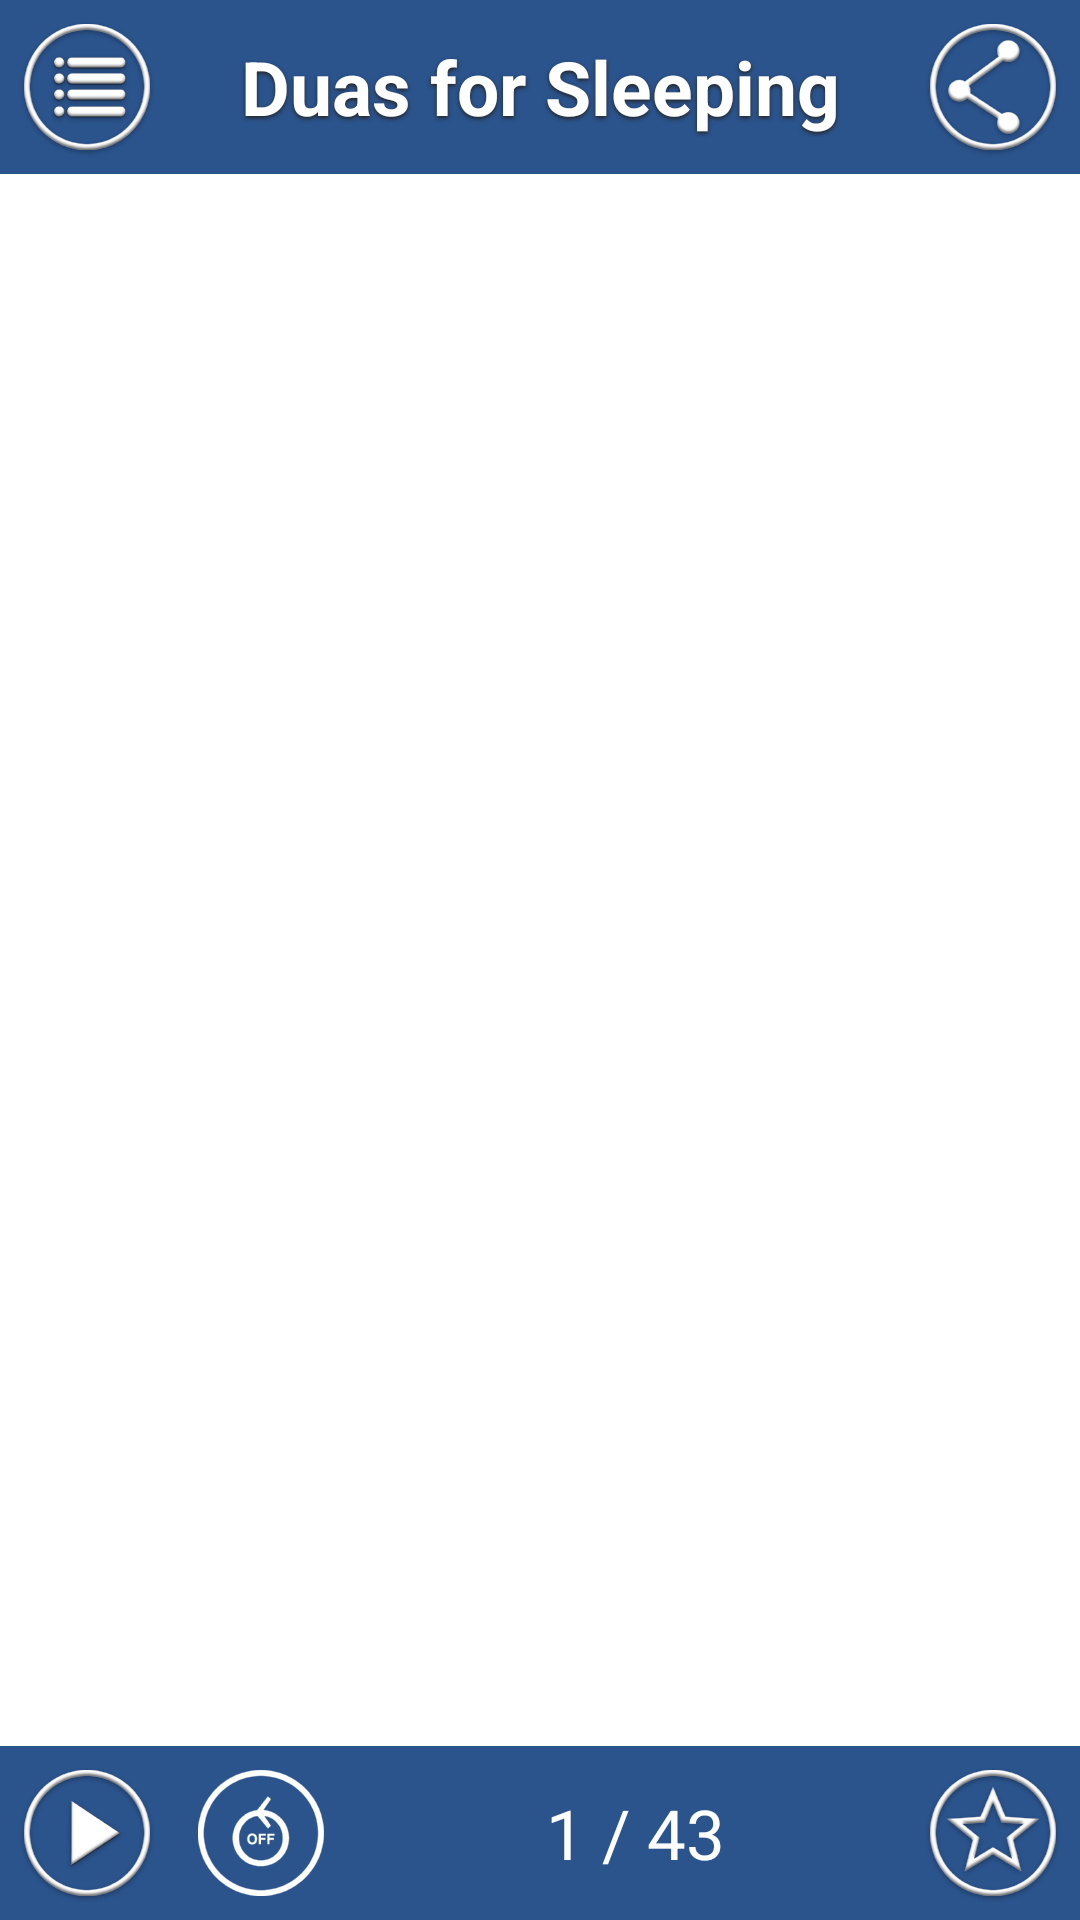

Reconstruct the res/layout file that produces this screen, plus the resources it refers to.
<!-- AndroidManifest.xml: fallback theme Theme.MaterialComponents.DayNight.NoActionBar -->
<!-- res/layout/fragment_single_dua_view_pager.xml -->
<LinearLayout xmlns:android="http://schemas.android.com/apk/res/android"
    xmlns:tools="http://schemas.android.com/tools"
    android:layout_width="match_parent"
    android:layout_height="match_parent"
    android:orientation="vertical" >

    <LinearLayout
        android:id="@+id/ll_back_single_dua_header"
        android:layout_width="match_parent"
        android:layout_height="wrap_content"
        android:background="@color/sleep_color"
        android:gravity="center_vertical" >

        <Button
            android:id="@+id/btn_list_duas"
            android:layout_width="48dp"
            android:layout_height="48dp"
            android:layout_margin="5dp"
            android:background="@drawable/list_custom"
            android:textSize="20sp" />

        <TextView
            android:id="@+id/tv_back_single_dua_header_title"
            android:layout_width="0dp"
            android:layout_height="wrap_content"
            android:layout_weight="1"
            android:gravity="center_horizontal"
            android:shadowColor="@color/grey_dark"
            android:shadowDx="0"
            android:shadowDy="2"
            android:shadowRadius="3"
            android:singleLine="true"
            android:textStyle="bold"
            android:text="@string/sduas"
            android:textColor="@color/white"
            android:textSize="25sp" />

        <Button
            android:id="@+id/btn_share_dua"
            android:layout_width="48dp"
            android:layout_height="48dp"
            android:layout_margin="5dp"
            android:background="@drawable/share_custom"
            android:textSize="20sp" />
    </LinearLayout>

    <android.support.v4.view.ViewPager
        android:id="@+id/pager"
        android:layout_width="match_parent"
        android:layout_height="0dp"
        android:layout_weight="1" 
        android:background="#ffffff"/>

    <LinearLayout
        android:id="@+id/ll_back_single_dua_footer"
        android:layout_width="match_parent"
        android:layout_height="wrap_content"
        android:background="@color/sleep_color"
        android:gravity="center_vertical" >

        <Button
            android:id="@+id/btn_play_pause_dua"
            android:layout_width="48dp"
            android:layout_height="48dp"
            android:layout_margin="5dp"
            android:background="@drawable/play_btn_custom" />

        <ToggleButton
            android:id="@+id/tog_btn_repeat_dua"
            android:layout_width="48dp"
            android:layout_height="48dp"
            android:layout_margin="5dp"
            android:background="@drawable/togbtn_repeat"
            android:checked="false"
            android:textOff=""
            android:textOn="" />

        <TextView
            android:id="@+id/tv_back_single_dua_footer_counter"
            android:layout_width="0dp"
            android:layout_height="wrap_content"
            android:layout_weight="1"
            android:gravity="center_horizontal"
            android:singleLine="true"
            android:text="@string/sample_counter"
            android:textColor="@color/white"
            android:textSize="23sp" />

        <ToggleButton
            android:id="@+id/tog_btn_favorite_dua"
            android:layout_width="48dp"
            android:layout_height="48dp"
            android:layout_margin="5dp"
            android:background="@drawable/btn_toggle"
            android:checked="false"
            android:textOff=""
            android:textOn="" />
    </LinearLayout>

</LinearLayout>
<!-- resources referenced by this layout -->
<resources>
  <color name="grey_dark">#242424</color>
  <color name="sleep_color">#2B548D</color>
  <color name="white">#ffffff</color>
  <!-- drawable btn_toggle (drawable) -->
  <?xml version="1.0" encoding="utf-8"?>
  <selector xmlns:android="http://schemas.android.com/apk/res/android">
      <item android:state_checked="true" android:drawable="@drawable/ic_action_fav_marked_icon" />
      <item android:state_checked="false" android:drawable="@drawable/ic_action_fav_unmarked_icon" />
  </selector>
  <!-- drawable list_custom (drawable) -->
  <?xml version="1.0" encoding="utf-8"?>
  <selector xmlns:android="http://schemas.android.com/apk/res/android">
  
      <item android:drawable="@drawable/ic_action_list_icon" android:state_pressed="true"/>
      <item android:drawable="@drawable/ic_action_list_icon"/>
  
  </selector>
  <!-- drawable play_btn_custom (drawable) -->
  <?xml version="1.0" encoding="utf-8"?>
  <selector xmlns:android="http://schemas.android.com/apk/res/android">
  
      <item android:drawable="@drawable/ic_action_play_icon_w" android:state_pressed="true"/>
      <item android:drawable="@drawable/ic_action_play_icon_w"/>
  
  </selector>
  <!-- drawable share_custom (drawable) -->
  <?xml version="1.0" encoding="utf-8"?>
  <selector xmlns:android="http://schemas.android.com/apk/res/android">
  
      <item android:drawable="@drawable/ic_action_share_icon" android:state_pressed="true"/>
      <item android:drawable="@drawable/ic_action_share_icon"/>
  
  </selector>
  <!-- drawable togbtn_repeat (drawable) -->
  <?xml version="1.0" encoding="utf-8"?>
  <selector xmlns:android="http://schemas.android.com/apk/res/android">
  
      <item android:state_checked="true" android:state_pressed="true"><bitmap android:gravity="center_vertical|center_horizontal" android:src="@drawable/ic_rep_on" />
      </item>
      <item android:state_checked="false" android:state_pressed="true"><bitmap android:gravity="center_vertical|center_horizontal" android:src="@drawable/ic_rep_off" />
      </item>
      <item android:state_checked="true"><bitmap android:gravity="center_vertical|center_horizontal" android:src="@drawable/ic_rep_on" />
      </item>
      <item android:state_checked="false"><bitmap android:gravity="center_vertical|center_horizontal" android:src="@drawable/ic_rep_off" />
      </item>
  
  </selector>
  <string name="sample_counter">" 1 / 43"</string>
  <string name="sduas">Duas for Sleeping</string>
  <!-- drawable ic_action_fav_marked_icon: png bitmap (drawable-hdpi, 6242 bytes) -->
  <!-- drawable ic_action_fav_unmarked_icon: png bitmap (drawable-hdpi, 6951 bytes) -->
  <!-- drawable ic_action_list_icon: png bitmap (drawable-hdpi, 5957 bytes) -->
  <!-- drawable ic_action_play_icon_w: png bitmap (drawable-hdpi, 5536 bytes) -->
  <!-- drawable ic_action_share_icon: png bitmap (drawable-hdpi, 6258 bytes) -->
  <!-- drawable ic_rep_on: png bitmap (drawable-hdpi, 3637 bytes) -->
  <!-- drawable ic_rep_off: png bitmap (drawable-hdpi, 4043 bytes) -->
</resources>
